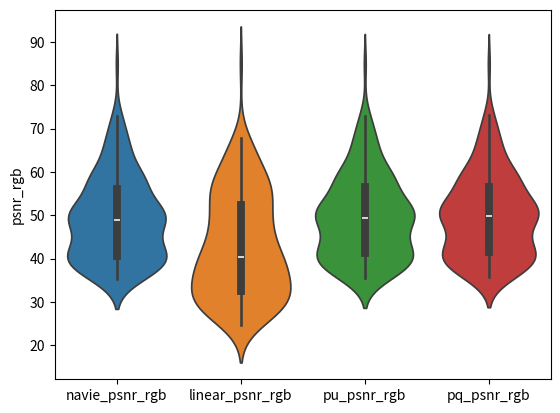
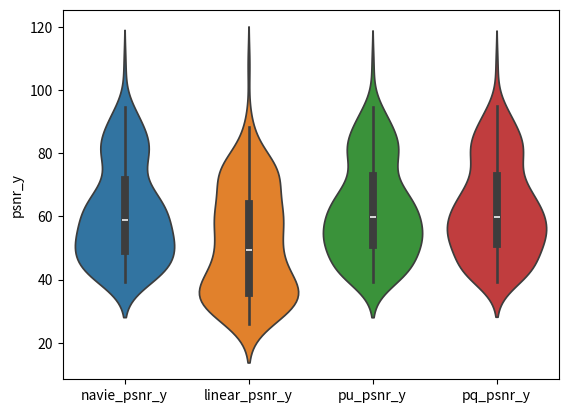
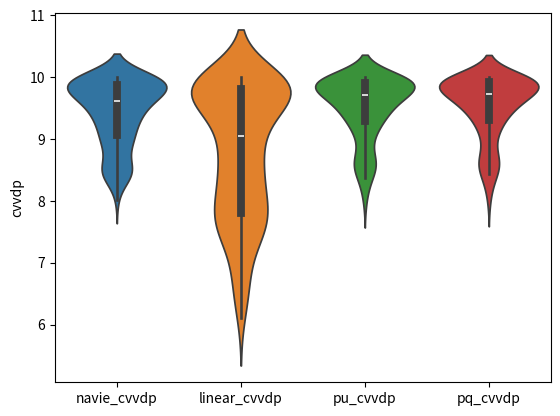

These figures' Python source, in order:
import scipy.stats as stats
import numpy as np
import seaborn as sns
import pandas as pd
import matplotlib.pyplot as plt



# ********************************************* EDSR *********************************************
if 1:
    navie_psnr_rgb= [56.4812, 59.5873, 59.158, 57.7834, 40.9892, 40.1573, 40.4911, 40.8057, 61.7688, 49.9642, 48.3032, 50.193, 42.1921, 41.2346, 40.0934, 39.768, 56.0711, 56.0697, 49.2497, 48.9735, 48.5658, 46.7552, 43.2868, 43.187, 39.8172, 39.2497, 37.5325, 36.1599, 35.5501, 35.8875, 36.5152, 35.6043, 64.5447, 65.0587, 72.3614, 72.4847, 46.6634, 42.7157, 42.0914, 41.8663, 60.5888, 60.0586, 63.7889, 67.4188, 63.3594, 63.3032, 66.9364, 69.1505, 37.8662, 37.3623, 36.0467, 35.904, 36.8906, 35.3538, 35.5439, 35.7904, 66.5561, 61.189, 58.0779, 57.9483, 51.726, 48.9555, 47.6058, 47.7582, 49.5154, 51.8042, 51.2791, 50.0208, 45.4517, 46.6952, 47.5935, 46.9908, 37.5284, 38.7683, 43.4245, 45.8023, 36.6784, 37.4648, 41.9023, 44.1068, 46.4078, 50.4307, 50.272, 48.836, 47.3515, 51.2164, 50.4896, 49.0094, 44.1055, 39.8021, 40.3791, 41.9371, 44.2122, 42.3281, 42.8185, 43.6924, 39.1285, 37.9448, 37.8368, 38.2303, 42.927, 40.4632, 40.7087, 41.8538, 50.5487, 55.6178, 50.3128, 50.3325, 49.2451, 56.9708, 50.9695, 50.5132, 48.6803, 54.1311, 66.3799, 72.8401, 46.2961, 47.2782, 51.5086, 53.16, 69.9396, 66.0206, 60.1222, 57.3843, 69.9396, 64.8198, 59.8487, 57.2366, 49.169, 47.9142, 50.7857, 51.3069, 48.9524, 47.597, 50.4075, 51.3382, 57.8336, 58.5139, 58.2289, 58.9584, 52.8988, 54.6058, 57.4094, 58.5419, 37.9567, 40.5947, 40.2032, 39.8603, 37.7409, 40.4916, 40.1174, 39.5463, 54.866, 51.0547, 52.4273, 54.866, 51.0547, 52.4273, 56.8913, 56.9016, 84.8812, 50.9542, 50.6455, 57.814, 41.764, 39.6639, 38.8449, 41.4828, 39.4092, 38.6577]
    linear_psnr_rgb= [41.1873, 51.1018, 47.5962, 46.0872, 29.2096, 30.6248, 30.0979, 29.9871, 55.4699, 48.371, 40.35, 35.2344, 32.2111, 32.8163, 30.4145, 28.9166, 53.7589, 54.4991, 47.5734, 47.385, 47.2611, 45.6164, 40.4425, 40.2583, 39.3317, 39.0201, 37.2786, 35.74, 34.6639, 35.3198, 36.1808, 35.1545, 64.2128, 64.7282, 66.7331, 66.2798, 46.5042, 42.5578, 41.8477, 41.5896, 58.5988, 57.7432, 60.3588, 62.8204, 61.5997, 60.9459, 62.8485, 64.1365, 27.9917, 31.8543, 27.4251, 25.7269, 31.2632, 32.7425, 29.9557, 27.7501, 66.0163, 60.7685, 57.7355, 57.6075, 42.432, 42.559, 38.727, 38.7764, 37.5603, 41.5461, 29.8416, 27.7594, 32.5435, 31.5865, 25.8735, 24.688, 28.0384, 31.0328, 39.0579, 42.5043, 27.1231, 29.8372, 37.7636, 41.0946, 26.2893, 35.61, 31.0012, 27.5429, 26.434, 43.7559, 35.5963, 30.2738, 27.0951, 33.6221, 34.91, 32.4573, 25.6696, 32.8783, 34.1172, 33.5259, 31.5715, 31.4958, 28.4739, 27.2356, 39.5207, 39.0249, 39.5414, 40.0314, 36.7608, 52.3573, 47.3515, 45.3206, 36.5386, 54.0883, 47.9849, 44.6137, 31.5246, 37.0703, 48.7409, 52.8525, 27.8014, 30.26, 36.807, 38.9726, 67.7132, 62.6133, 57.7656, 55.5166, 67.7067, 62.7346, 58.5793, 55.9828, 46.3862, 45.4166, 49.0278, 49.4244, 44.7556, 43.4599, 47.3009, 49.4829, 56.9887, 57.3841, 56.8771, 57.2018, 51.7413, 53.4133, 56.0508, 56.7879, 26.9867, 31.4024, 30.574, 29.641, 27.7044, 34.815, 34.1118, 33.0298, 54.866, 51.0547, 52.4273, 54.866, 51.0547, 52.4273, 56.7254, 56.7354, 84.8812, 50.7937, 50.4431, 57.0637, 41.7515, 38.6428, 37.9891, 41.4712, 38.4403, 37.8349]
    log_psnr_rg= []
    pu_psnr_rgb= [57.1334, 59.8257, 60.0844, 58.8491, 41.3624, 40.3348, 40.6296, 40.9499, 62.6099, 50.1002, 48.8538, 51.3348, 43.3189, 41.8503, 40.6102, 40.2821, 56.5767, 56.0529, 49.5766, 49.2978, 48.7632, 46.9766, 43.6087, 43.5228, 40.3661, 39.6065, 37.7828, 36.4568, 36.1933, 36.4224, 36.8384, 35.9282, 64.5447, 65.0587, 72.409, 72.5337, 46.7895, 42.8898, 42.282, 42.0429, 60.5888, 60.0586, 63.7889, 67.4188, 63.3594, 63.3032, 66.9364, 69.1505, 37.7498, 37.4946, 36.0784, 35.887, 36.921, 35.5522, 35.6984, 35.8699, 66.5561, 61.189, 58.0779, 57.9483, 53.1094, 50.6241, 49.2733, 49.4195, 50.4629, 52.9109, 51.7264, 50.1601, 46.0767, 47.3289, 47.5429, 46.7986, 37.4503, 39.0024, 43.8406, 46.2006, 36.6248, 37.6758, 42.1789, 44.3409, 46.3498, 50.4233, 50.2733, 48.7377, 47.2934, 51.2081, 50.3791, 48.8695, 45.2556, 40.6805, 41.3175, 43.0286, 45.7218, 43.6044, 44.3247, 45.2742, 39.2002, 38.5032, 38.4035, 38.7022, 43.3415, 41.3794, 41.706, 42.8485, 51.2574, 55.7203, 50.7401, 50.8667, 50.3736, 57.1986, 51.4187, 51.0595, 50.3909, 55.3458, 67.7064, 72.9981, 48.3502, 49.1467, 53.1927, 54.5493, 69.9433, 66.2194, 60.3058, 57.5508, 69.9433, 64.9698, 60.0272, 57.4008, 49.7541, 48.3087, 50.9574, 51.5786, 49.5869, 48.0845, 50.6952, 51.6384, 57.8554, 58.5156, 58.2589, 58.9938, 52.9271, 54.6302, 57.4517, 58.5859, 37.812, 40.4515, 40.1059, 39.7632, 37.6702, 40.6974, 40.2816, 39.6583, 54.8834, 51.0655, 52.4372, 54.8834, 51.0655, 52.4372, 58.1372, 58.151, 84.8812, 52.1419, 51.8905, 58.8769, 41.8536, 40.2975, 39.3433, 41.5703, 40.0068, 39.1356]
    pq_psnr_rgb= [57.2052, 59.861, 60.1824, 58.9488, 41.466, 40.5522, 40.8966, 41.2143, 62.8046, 50.1089, 49.1653, 52.128, 43.9499, 42.408, 41.4103, 41.219, 56.4774, 55.9981, 49.7636, 49.485, 48.8351, 47.1108, 44.2784, 44.2053, 40.4139, 39.6199, 37.8107, 36.5108, 36.2868, 36.4788, 36.8692, 35.978, 64.5447, 65.0587, 72.6317, 72.763, 46.7858, 42.8917, 42.2892, 42.0514, 60.5888, 60.0586, 63.7889, 67.4188, 63.3594, 63.3032, 66.9364, 69.1505, 37.8605, 37.5757, 36.1728, 35.9934, 37.1831, 35.6643, 35.835, 36.0415, 66.5243, 61.1798, 58.0869, 57.9571, 53.3926, 51.0533, 49.6739, 49.8222, 52.1879, 53.4509, 52.2921, 50.8521, 47.8261, 47.8342, 48.4082, 47.7233, 38.2475, 39.3447, 43.999, 46.393, 37.343, 38.022, 42.2532, 44.3866, 47.2619, 50.5077, 50.4643, 49.1071, 47.9998, 51.2694, 50.7616, 49.2426, 45.641, 40.9678, 41.6471, 43.3924, 46.246, 44.0578, 44.9088, 45.8691, 39.2956, 38.6442, 38.546, 38.856, 43.5717, 41.6094, 41.9173, 43.1026, 52.188, 55.73, 50.7938, 50.9605, 51.2515, 57.2949, 51.5064, 51.2144, 51.7791, 56.6297, 67.9687, 73.0777, 49.2456, 50.2256, 54.3482, 55.6853, 69.9434, 66.1382, 60.2534, 57.518, 69.9434, 64.9087, 59.9673, 57.3633, 49.9284, 48.4026, 51.0303, 51.7674, 49.7991, 48.2494, 50.8466, 51.7737, 57.8554, 58.5156, 58.2627, 58.9983, 52.9214, 54.6261, 57.4555, 58.5924, 37.9914, 40.5308, 40.2013, 39.8705, 38.2031, 41.0814, 40.4903, 39.8531, 54.8574, 51.0493, 52.4212, 54.8574, 51.0493, 52.4212, 58.4417, 58.4566, 84.8812, 52.5083, 52.3176, 59.8912, 41.858, 40.4035, 39.4194, 41.5747, 40.1051, 39.2073]
    navie_psnr_y= [60.1739, 71.4906, 62.6296, 60.9406, 42.4409, 42.3983, 42.7605, 43.1105, 70.8068, 69.7554, 55.5579, 52.8715, 44.723, 45.5488, 43.0171, 41.7088, 78.9991, 77.7249, 66.7268, 66.6203, 70.4749, 66.9608, 55.7622, 55.5103, 62.763, 62.1965, 60.4802, 59.1076, 58.4934, 58.8336, 59.4629, 58.552, 87.4192, 87.9541, 94.4561, 94.5571, 69.6072, 65.6593, 64.9935, 64.7684, 83.4257, 82.8972, 86.6515, 90.3104, 86.2554, 86.2192, 89.8518, 92.0435, 40.4498, 45.5436, 40.7429, 39.3077, 45.1471, 45.6995, 42.7896, 41.1752, 89.5039, 84.1368, 81.0256, 80.8961, 52.0248, 49.2953, 48.1379, 48.3287, 54.0165, 56.5278, 53.189, 51.6501, 50.4461, 51.8401, 48.9222, 48.1864, 51.3242, 55.3078, 60.9939, 61.5658, 50.038, 53.3505, 64.5116, 66.6898, 49.2591, 58.8002, 53.9488, 51.123, 50.5365, 72.4888, 56.346, 52.8152, 47.6117, 49.0317, 49.8996, 50.5624, 46.3101, 48.6117, 49.0183, 49.3013, 42.2142, 42.4622, 42.0328, 41.6722, 51.9757, 52.3945, 54.272, 53.715, 52.45, 71.2336, 61.4104, 59.3349, 50.7657, 67.7367, 61.9586, 58.8308, 52.1777, 57.7908, 69.3095, 88.5006, 48.3235, 48.6061, 53.0616, 55.1952, 92.8349, 88.7218, 82.1681, 79.765, 92.8349, 87.5793, 82.5544, 79.983, 65.0345, 64.6241, 66.0953, 66.1071, 61.4148, 59.1996, 61.5639, 66.1927, 80.6058, 81.2801, 80.9469, 81.6581, 75.5827, 77.2661, 80.0378, 81.1854, 40.26, 42.7869, 41.9579, 41.5645, 40.9483, 46.3257, 46.0099, 44.9662, 63.9673, 59.8898, 61.266, 63.9673, 59.8898, 61.266, 79.839, 79.8493, 107.8289, 73.902, 73.5932, 80.7618, 43.2455, 41.4137, 40.7367, 43.0159, 41.1649, 40.5469]
    linear_psnr_y= [49.6866, 63.5019, 48.6736, 47.7829, 32.745, 35.2457, 33.862, 33.6252, 60.5143, 63.8566, 43.2645, 37.0413, 35.8691, 37.6393, 33.5884, 31.4967, 71.0875, 62.405, 59.0329, 59.775, 60.2951, 57.5245, 48.4218, 47.9912, 61.2339, 61.498, 60.2262, 58.6876, 56.0181, 57.437, 59.0419, 58.0514, 87.0215, 87.608, 72.6392, 71.403, 69.4465, 65.5004, 63.78, 63.3997, 71.567, 70.2363, 71.4453, 73.2315, 75.4441, 72.0251, 71.3095, 71.4446, 29.4393, 35.3304, 28.984, 26.7833, 35.4296, 41.2712, 33.4855, 29.792, 88.4106, 78.8844, 76.2777, 75.9511, 42.5287, 42.7635, 39.0457, 39.1002, 41.1118, 45.5785, 35.4169, 33.8768, 34.8177, 34.2098, 28.6093, 27.7161, 31.5262, 37.0529, 50.9554, 52.3029, 30.7197, 35.8261, 50.3102, 51.771, 28.7757, 43.5529, 33.6317, 29.3686, 28.3414, 62.6217, 40.5121, 32.7844, 27.4336, 40.8199, 44.1739, 35.2873, 26.0446, 35.54, 36.052, 35.3244, 32.4905, 32.9851, 29.237, 27.8041, 45.3057, 47.4007, 49.4449, 48.6447, 37.4092, 57.8866, 53.0154, 49.0603, 37.191, 59.8551, 53.6567, 48.7984, 34.2835, 39.9243, 49.7692, 53.6703, 29.1618, 31.3275, 37.8863, 40.2495, 74.7923, 67.6346, 67.4838, 67.3379, 74.792, 74.7167, 80.1977, 78.0535, 54.2591, 53.8771, 57.3613, 57.1307, 49.753, 48.1183, 51.9826, 57.5404, 75.8833, 76.0359, 77.032, 69.5099, 72.0998, 73.9237, 76.6508, 71.2295, 28.6392, 34.0013, 32.233, 30.8953, 30.5029, 39.9625, 38.7242, 37.7956, 63.9673, 59.8898, 61.266, 63.9673, 59.8898, 61.266, 79.6731, 79.6831, 107.8289, 73.7414, 73.3908, 80.0114, 43.2216, 40.5898, 40.0346, 42.9933, 40.3833, 39.8729]
    log_psnr_y= []
    pu_psnr_y= [61.3546, 72.8699, 64.422, 62.8462, 43.0131, 42.8992, 43.2017, 43.5404, 74.2071, 71.2542, 58.9227, 55.1195, 47.0907, 47.4809, 44.7543, 43.2625, 79.5026, 78.0183, 67.7841, 67.6599, 70.8482, 67.5227, 57.8693, 57.6638, 63.3116, 62.5531, 60.7305, 59.4044, 59.136, 59.3683, 59.7861, 58.8758, 87.4192, 87.9541, 94.5352, 94.6381, 69.7331, 65.8335, 65.1939, 64.9546, 83.4257, 82.8972, 86.6515, 90.3104, 86.2554, 86.2192, 89.8518, 92.0435, 40.2018, 45.2585, 40.5307, 39.1001, 45.6458, 46.431, 43.0659, 41.2429, 89.5039, 84.1368, 81.0256, 80.8961, 53.6245, 51.3301, 50.2719, 50.4745, 57.3485, 58.9506, 53.5951, 51.7787, 53.5908, 53.2062, 49.268, 48.3913, 52.6141, 55.8922, 63.3082, 64.2227, 51.2676, 54.0091, 64.814, 66.9871, 50.2713, 58.3222, 53.9238, 51.0988, 51.239, 72.4524, 56.4613, 52.6987, 49.4366, 50.0438, 50.9977, 52.1814, 48.4911, 51.009, 52.4235, 52.771, 42.0448, 42.6129, 42.1559, 41.7505, 52.708, 53.5927, 55.9514, 55.065, 55.5975, 71.9187, 63.1007, 61.3508, 53.8517, 69.2958, 63.3449, 60.5986, 54.7539, 59.8552, 71.534, 88.726, 50.9056, 50.967, 55.2167, 57.0298, 92.8418, 88.9567, 82.3177, 79.9145, 92.8418, 87.7587, 82.7402, 80.1524, 67.1937, 66.5232, 68.4687, 68.427, 64.0824, 61.9399, 64.4128, 68.7085, 80.6308, 81.2822, 80.9812, 81.6985, 75.6158, 77.296, 80.087, 81.2357, 40.1762, 42.5948, 41.8546, 41.4696, 41.7988, 47.9266, 46.7905, 45.6075, 64.1076, 59.9715, 61.3408, 64.1076, 59.9715, 61.3408, 81.0849, 81.0987, 107.8289, 75.0897, 74.8382, 81.8247, 43.3723, 41.9831, 41.171, 43.1376, 41.7047, 40.9656]
    pq_psnr_y= [61.5032, 73.0063, 64.6211, 63.0232, 43.0641, 43.0033, 43.3644, 43.7144, 75.1378, 71.3376, 59.8455, 55.702, 47.4751, 47.8977, 45.3148, 43.8345, 79.404, 78.21, 68.2057, 68.0743, 70.9447, 67.7778, 58.8255, 58.6381, 63.3595, 62.5666, 60.7584, 59.4585, 59.2295, 59.4247, 59.8169, 58.9256, 87.4192, 87.9541, 94.8619, 94.973, 69.7293, 65.8353, 65.2013, 64.9632, 83.4257, 82.8972, 86.6515, 90.3104, 86.2554, 86.2192, 89.8518, 92.0435, 40.3163, 45.4279, 40.6386, 39.2045, 45.9823, 46.5121, 43.1881, 41.3777, 89.472, 84.1275, 81.0347, 80.9049, 53.9168, 51.7983, 50.7438, 50.9535, 59.6178, 59.8711, 54.0005, 52.2297, 56.3792, 53.8602, 49.7079, 48.8511, 53.8295, 56.4809, 64.5252, 65.7438, 52.3217, 54.638, 64.9139, 67.0696, 50.7097, 58.5715, 54.0853, 51.3686, 51.5132, 72.524, 56.9565, 53.0429, 50.0066, 50.3615, 51.3539, 52.5831, 49.1647, 51.6181, 53.4371, 53.7412, 42.133, 42.7104, 42.2463, 41.8488, 52.9156, 53.9085, 56.2216, 55.3068, 56.1747, 72.0467, 63.2556, 61.6497, 54.4339, 70.2246, 63.7884, 61.0985, 55.9855, 60.5387, 72.0171, 88.7297, 51.6426, 51.8285, 56.3174, 58.1516, 92.8421, 88.8635, 82.2926, 79.8965, 92.8421, 87.6878, 82.6803, 80.1155, 69.286, 68.3212, 70.4513, 70.6849, 65.6564, 63.5667, 66.3635, 70.8006, 80.6308, 81.2825, 80.9846, 81.7025, 75.6107, 77.2925, 80.0914, 81.2426, 40.2909, 42.6601, 41.9378, 41.5604, 42.0078, 48.2084, 46.9408, 45.7456, 63.8989, 59.8495, 61.22, 63.8989, 59.8495, 61.22, 81.3895, 81.4043, 107.8289, 75.456, 75.2654, 82.8389, 43.382, 42.0758, 41.2392, 43.1463, 41.7908, 41.0297]
    navie_cvvdp= [9.6144, 9.8353, 9.6772, 9.6305, 8.3913, 8.4225, 8.4809, 8.5222, 9.8652, 9.8632, 9.5184, 9.4138, 8.7122, 8.7641, 8.5485, 8.4279, 9.9541, 9.9234, 9.7561, 9.756, 9.8904, 9.7996, 9.4421, 9.4332, 9.7718, 9.782, 9.7627, 9.7286, 9.6889, 9.7072, 9.7322, 9.7103, 9.9904, 9.9911, 9.997, 9.9973, 9.8891, 9.8402, 9.8332, 9.8346, 9.9821, 9.9799, 9.9871, 9.9928, 9.9868, 9.9863, 9.9911, 9.9936, 8.2309, 8.8626, 8.2641, 8.0199, 8.8948, 8.8618, 8.5698, 8.3468, 9.9844, 9.9726, 9.9601, 9.9609, 9.2684, 9.0774, 9.0019, 9.0224, 9.4177, 9.5251, 9.4244, 9.3667, 9.2123, 9.2877, 9.1158, 9.07, 9.3125, 9.5163, 9.6304, 9.632, 9.2343, 9.4127, 9.8269, 9.8571, 9.2562, 9.7708, 9.6, 9.4516, 9.3395, 9.9387, 9.6199, 9.49, 9.0037, 8.9867, 9.0376, 9.1091, 8.9052, 9.0245, 9.0517, 9.0808, 8.4903, 8.5251, 8.4213, 8.3586, 9.3522, 9.2755, 9.3327, 9.3219, 9.3705, 9.8169, 9.6223, 9.5848, 9.2257, 9.7265, 9.6112, 9.5566, 9.3359, 9.578, 9.8294, 9.984, 9.0712, 9.0854, 9.369, 9.4562, 9.9933, 9.987, 9.9699, 9.9531, 9.9933, 9.9862, 9.9731, 9.9544, 9.7429, 9.7365, 9.772, 9.7685, 9.6579, 9.5855, 9.6552, 9.7703, 9.9688, 9.9765, 9.9756, 9.9778, 9.9515, 9.9602, 9.9708, 9.9748, 8.2585, 8.6144, 8.5139, 8.4505, 8.4831, 8.8838, 8.8688, 8.8103, 9.7857, 9.6974, 9.7269, 9.7857, 9.6974, 9.7269, 9.9174, 9.9173, 9.9987, 9.8738, 9.8706, 9.9274, 8.7587, 8.541, 8.4671, 8.7334, 8.5095, 8.4421]
    linear_cvvdp= [8.8755, 9.6424, 8.8985, 8.7815, 6.4886, 7.0484, 6.9423, 6.8802, 9.5472, 9.6373, 8.4067, 7.8636, 6.9039, 7.2849, 6.509, 6.1096, 9.8785, 9.7174, 9.5783, 9.5937, 9.6604, 9.5774, 8.9752, 8.9327, 9.7509, 9.7836, 9.7949, 9.7705, 9.6125, 9.6801, 9.7582, 9.7473, 9.9898, 9.9905, 9.8841, 9.8692, 9.8961, 9.8508, 9.8122, 9.8046, 9.8823, 9.8729, 9.8937, 9.9135, 9.9137, 9.8943, 9.8918, 9.8924, 7.7258, 8.4883, 7.699, 7.3448, 7.6449, 8.367, 7.6816, 7.2354, 9.9845, 9.9522, 9.9413, 9.9399, 8.3311, 8.2824, 7.7576, 7.7716, 8.2812, 8.5906, 7.6915, 7.5768, 7.5367, 7.7223, 6.6591, 6.5632, 7.5488, 8.5707, 9.2523, 9.3015, 7.2298, 8.2211, 9.2988, 9.3753, 7.5619, 9.4549, 8.2079, 7.7543, 7.7464, 9.8182, 8.7682, 8.5619, 7.3774, 8.3163, 8.6507, 8.1337, 6.7206, 7.4266, 7.6121, 7.4709, 8.1161, 7.9983, 7.8706, 7.8042, 8.6607, 8.8788, 9.0506, 9.0338, 7.7872, 9.5884, 9.1329, 8.8392, 7.7151, 9.611, 9.2204, 8.8676, 7.3229, 8.0874, 9.1932, 9.4402, 6.294, 6.5609, 7.6652, 8.1165, 9.9051, 9.8234, 9.8203, 9.8194, 9.9059, 9.9069, 9.9642, 9.9516, 9.4252, 9.4109, 9.5046, 9.4963, 9.0942, 8.9675, 9.2379, 9.5082, 9.9288, 9.9298, 9.9466, 9.8622, 9.9138, 9.9261, 9.9461, 9.8843, 7.3258, 8.1843, 7.7983, 7.6814, 6.2385, 7.9683, 7.9351, 7.7235, 9.7857, 9.6974, 9.7269, 9.7857, 9.6974, 9.7269, 9.9154, 9.9151, 9.9987, 9.8682, 9.8616, 9.9018, 8.7541, 8.4265, 8.3677, 8.7291, 8.3986, 8.3445]
    log_cvvdp= []
    pu_cvvdp= [9.6839, 9.8745, 9.7474, 9.7152, 8.5722, 8.5634, 8.6097, 8.6473, 9.9311, 9.9085, 9.7034, 9.5816, 9.0788, 9.0621, 8.8632, 8.7464, 9.9597, 9.9371, 9.81, 9.8098, 9.9102, 9.8295, 9.5956, 9.5868, 9.8103, 9.8016, 9.7719, 9.7429, 9.7389, 9.7431, 9.7512, 9.7303, 9.9904, 9.9911, 9.9971, 9.9975, 9.8997, 9.8591, 9.8534, 9.8532, 9.9821, 9.9799, 9.9871, 9.9928, 9.9868, 9.9863, 9.9911, 9.9936, 8.1373, 8.7895, 8.1843, 7.9329, 8.9586, 9.0659, 8.6659, 8.3764, 9.9858, 9.9733, 9.9601, 9.9608, 9.4258, 9.3119, 9.2655, 9.2811, 9.6174, 9.6536, 9.4632, 9.3867, 9.4635, 9.401, 9.1514, 9.099, 9.44, 9.5737, 9.7819, 9.7894, 9.3792, 9.4943, 9.8493, 9.8762, 9.4047, 9.6947, 9.5883, 9.4346, 9.4481, 9.9358, 9.6313, 9.4738, 9.2077, 9.1472, 9.1908, 9.2994, 9.1539, 9.2617, 9.3425, 9.3822, 8.4159, 8.5239, 8.4152, 8.3403, 9.4237, 9.4667, 9.5486, 9.5017, 9.594, 9.8516, 9.7209, 9.7094, 9.4959, 9.8072, 9.71, 9.6778, 9.538, 9.697, 9.8715, 9.9844, 9.338, 9.3216, 9.5166, 9.5656, 9.9933, 9.9884, 9.9712, 9.9577, 9.9933, 9.9876, 9.9762, 9.9596, 9.8242, 9.8143, 9.8478, 9.8421, 9.7657, 9.722, 9.7778, 9.851, 9.969, 9.9765, 9.9764, 9.9787, 9.9522, 9.9605, 9.9715, 9.9756, 8.2154, 8.5511, 8.4691, 8.408, 8.7167, 9.1785, 9.0435, 8.9613, 9.7898, 9.7005, 9.7294, 9.7898, 9.7005, 9.7294, 9.9411, 9.9411, 9.9987, 9.9083, 9.9067, 9.9404, 8.7835, 8.6453, 8.557, 8.758, 8.6135, 8.5329]
    pq_cvvdp= [9.6886, 9.8769, 9.7532, 9.7211, 8.5683, 8.5672, 8.627, 8.6667, 9.9367, 9.9095, 9.7317, 9.6092, 9.1003, 9.0883, 8.9154, 8.8062, 9.9605, 9.9397, 9.8182, 9.8181, 9.912, 9.8364, 9.6269, 9.6203, 9.8094, 9.7988, 9.7696, 9.7419, 9.74, 9.7418, 9.7491, 9.7293, 9.9904, 9.9911, 9.9972, 9.9976, 9.9012, 9.859, 9.8527, 9.8528, 9.9821, 9.9799, 9.9871, 9.9928, 9.9868, 9.9863, 9.9911, 9.9936, 8.1579, 8.8201, 8.2014, 7.9483, 8.9932, 9.0921, 8.6889, 8.3979, 9.9856, 9.9732, 9.9599, 9.9607, 9.4381, 9.3337, 9.2927, 9.3084, 9.6824, 9.6828, 9.4966, 9.4314, 9.5569, 9.4385, 9.1954, 9.1472, 9.5187, 9.6217, 9.8157, 9.8253, 9.4584, 9.5471, 9.8553, 9.8819, 9.4437, 9.7231, 9.603, 9.4599, 9.4668, 9.9378, 9.6782, 9.5089, 9.2402, 9.1891, 9.2337, 9.3417, 9.195, 9.3089, 9.4045, 9.4429, 8.428, 8.5379, 8.4277, 8.3544, 9.4426, 9.4877, 9.5707, 9.5229, 9.6242, 9.8506, 9.7282, 9.7207, 9.524, 9.8241, 9.7272, 9.6989, 9.6126, 9.7202, 9.8756, 9.9843, 9.3801, 9.3755, 9.5756, 9.6206, 9.9933, 9.9881, 9.9697, 9.9577, 9.9933, 9.9872, 9.9741, 9.9595, 9.8582, 9.8469, 9.8743, 9.8774, 9.7953, 9.7602, 9.8144, 9.8772, 9.969, 9.9765, 9.9764, 9.9787, 9.9521, 9.9605, 9.9715, 9.9756, 8.2311, 8.5566, 8.4754, 8.4157, 8.74, 9.1944, 9.057, 8.9747, 9.7835, 9.6953, 9.7247, 9.7835, 9.6953, 9.7247, 9.946, 9.946, 9.9987, 9.9155, 9.9152, 9.9522, 8.7896, 8.664, 8.5744, 8.7636, 8.632, 8.5504]

    # print(len(navie_psnr_rgb), len(linear_psnr_rgb), len(pu_psnr_rgb), len(pq_psnr_rgb  ))

    # Perform t-test
    t_statistic, p_value = stats.ttest_ind(navie_psnr_y, pq_psnr_y)
    print('t statistic:', t_statistic)
    print('p value:', p_value)

    navie_psnr_rgb = np.array(navie_psnr_rgb)
    linear_psnr_rgb = np.array(linear_psnr_rgb)
    pu_psnr_rgb = np.array(pu_psnr_rgb)
    pq_psnr_rgb = np.array(pq_psnr_rgb)
    print(np.mean(navie_psnr_rgb), np.mean(linear_psnr_rgb), np.mean(pu_psnr_rgb), np.mean(pq_psnr_rgb))
    psnr_rgb_df = pd.DataFrame({'navie_psnr_rgb': navie_psnr_rgb, 'linear_psnr_rgb': linear_psnr_rgb, 'pu_psnr_rgb': pu_psnr_rgb, 'pq_psnr_rgb': pq_psnr_rgb})


    navie_psnr_y = np.array(navie_psnr_y)
    linear_psnr_y = np.array(linear_psnr_y)
    pu_psnr_y = np.array(pu_psnr_y)
    pq_psnr_y = np.array(pq_psnr_y)
    print(np.mean(navie_psnr_y), np.mean(linear_psnr_y), np.mean(pu_psnr_y), np.mean(pq_psnr_y))
    psnr_y_df = pd.DataFrame({ 'navie_psnr_y': navie_psnr_y , 'linear_psnr_y': linear_psnr_y, 'pu_psnr_y': pu_psnr_y, 'pq_psnr_y': pq_psnr_y})

    navie_cvvdp = np.array(navie_cvvdp)
    linear_cvvdp = np.array(linear_cvvdp)
    pu_cvvdp = np.array(pu_cvvdp)
    pq_cvvdp = np.array(pq_cvvdp)
    print(np.mean(navie_cvvdp), np.mean(linear_cvvdp), np.mean(pu_cvvdp), np.mean(pq_cvvdp))
    cvvdp_df = pd.DataFrame({'navie_cvvdp': navie_cvvdp, 'linear_cvvdp': linear_cvvdp, 'pu_cvvdp': pu_cvvdp, 'pq_cvvdp': pq_cvvdp})


    sns.violinplot(data=psnr_rgb_df)
    plt.ylabel('psnr_rgb')
    plt.savefig('psnr_rgb.png')
    plt.clf()

    sns.violinplot(data=psnr_y_df)
    plt.ylabel('psnr_y')
    plt.savefig('psnr_y.png')
    plt.clf()

    sns.violinplot(data=cvvdp_df)
    plt.ylabel('cvvdp')
    plt.savefig('cvvdp.png')
    plt.clf()

# ********************************************* WDSR *********************************************
if 0:
    navie_psnr_rgb= [56.4812, 59.5873, 59.158, 57.7834, 40.9892, 40.1573, 40.4911, 40.8057, 61.7688, 49.9642, 48.3032, 50.193, 42.1921, 41.2346, 40.0934, 39.768, 56.0711, 56.0697, 49.2497, 48.9735, 48.5658, 46.7552, 43.2868, 43.187, 39.8172, 39.2497, 37.5325, 36.1599, 35.5501, 35.8875, 36.5152, 35.6043, 64.5447, 65.0587, 72.3614, 72.4847, 46.6634, 42.7157, 42.0914, 41.8663, 60.5888, 60.0586, 63.7889, 67.4188, 63.3594, 63.3032, 66.9364, 69.1505, 37.8662, 37.3623, 36.0467, 35.904, 36.8906, 35.3538, 35.5439, 35.7904, 66.5561, 61.189, 58.0779, 57.9483, 51.726, 48.9555, 47.6058, 47.7582, 49.5154, 51.8042, 51.2791, 50.0208, 45.4517, 46.6952, 47.5935, 46.9908, 37.5284, 38.7683, 43.4245, 45.8023, 36.6784, 37.4648, 41.9023, 44.1068, 46.4078, 50.4307, 50.272, 48.836, 47.3515, 51.2164, 50.4896, 49.0094, 44.1055, 39.8021, 40.3791, 41.9371, 44.2122, 42.3281, 42.8185, 43.6924, 39.1285, 37.9448, 37.8368, 38.2303, 42.927, 40.4632, 40.7087, 41.8538, 50.5487, 55.6178, 50.3128, 50.3325, 49.2451, 56.9708, 50.9695, 50.5132, 48.6803, 54.1311, 66.3799, 72.8401, 46.2961, 47.2782, 51.5086, 53.16, 69.9396, 66.0206, 60.1222, 57.3843, 69.9396, 64.8198, 59.8487, 57.2366, 49.169, 47.9142, 50.7857, 51.3069, 48.9524, 47.597, 50.4075, 51.3382, 57.8336, 58.5139, 58.2289, 58.9584, 52.8988, 54.6058, 57.4094, 58.5419, 37.9567, 40.5947, 40.2032, 39.8603, 37.7409, 40.4916, 40.1174, 39.5463, 54.866, 51.0547, 52.4273, 54.866, 51.0547, 52.4273, 56.8913, 56.9016, 84.8812, 50.9542, 50.6455, 57.814, 41.764, 39.6639, 38.8449, 41.4828, 39.4092, 38.6577]
    linear_psnr_rgb= [35.2038, 38.7051, 39.4603, 38.2541, 27.8347, 28.867, 28.7122, 28.5308, 49.3622, 45.0158, 38.1004, 34.4151, 31.0104, 31.4047, 29.5054, 28.2932, 52.8878, 50.9042, 43.2518, 42.6996, 44.6999, 43.1337, 38.2446, 37.8718, 39.2433, 38.9917, 37.1622, 35.5735, 34.4874, 35.2469, 36.0666, 34.992, 59.6334, 64.33, 53.1529, 53.1501, 46.2959, 42.5228, 41.0862, 40.8312, 56.3124, 55.384, 58.2905, 60.2603, 61.2102, 61.0741, 62.4465, 63.1692, 27.9076, 31.3601, 27.4437, 25.9217, 30.5927, 31.9638, 29.5275, 27.643, 50.4422, 59.5784, 57.839, 57.6955, 38.0061, 39.1553, 36.8098, 36.8979, 35.8547, 37.6915, 29.1466, 27.1331, 31.5857, 30.6657, 25.7658, 24.6031, 27.6454, 30.4658, 37.2042, 39.0689, 26.8077, 29.2997, 36.42, 39.1271, 26.169, 33.6714, 30.4348, 27.4987, 26.4313, 38.9765, 33.9747, 29.8703, 27.2989, 32.6817, 34.5817, 32.0785, 25.9211, 31.3957, 32.9917, 32.1577, 30.34, 30.7355, 28.6058, 27.4864, 37.3351, 38.013, 38.2405, 38.0319, 35.4391, 43.9557, 41.2157, 39.4658, 34.9976, 44.3184, 41.9485, 39.5311, 29.9255, 35.5912, 44.7586, 47.0481, 27.2955, 29.8494, 34.1621, 34.801, 53.2712, 50.2174, 46.9992, 46.4587, 53.1756, 50.1306, 47.7269, 47.1724, 45.3761, 43.3174, 44.6632, 45.6245, 43.5215, 41.5532, 43.6018, 45.4986, 53.6958, 50.7188, 47.0133, 46.6162, 46.5708, 46.844, 45.8283, 45.5321, 26.7854, 30.1462, 29.516, 28.9175, 27.4546, 32.928, 31.9165, 31.0715, 54.866, 51.0547, 52.4273, 54.866, 51.0547, 52.4273, 56.6011, 56.6107, 84.8812, 50.7659, 50.4096, 57.0637, 41.7523, 38.615, 37.9646, 41.4718, 38.4137, 37.8112]
    log_psnr_rg= []
    pu_psnr_rgb= [57.6863, 59.9509, 60.3911, 59.2021, 42.0643, 40.9519, 41.4592, 41.8565, 62.9737, 50.4361, 49.422, 52.0736, 44.5249, 42.815, 41.9832, 41.8681, 56.4448, 56.2164, 50.0452, 49.7673, 48.9492, 47.2927, 44.455, 44.3893, 40.8474, 39.9167, 38.0678, 36.7995, 36.7536, 36.8348, 37.1245, 36.2636, 64.5447, 65.0587, 72.7077, 72.8414, 46.8671, 43.0104, 42.4389, 42.1867, 60.5905, 60.0673, 63.8058, 67.4579, 63.3594, 63.3183, 66.9715, 69.2089, 38.1488, 37.8419, 36.4633, 36.3007, 37.3543, 35.9014, 36.0832, 36.2946, 66.6205, 61.2076, 58.128, 57.997, 53.5456, 51.1232, 49.8213, 49.9761, 52.7617, 54.1746, 52.4614, 50.911, 48.4126, 48.4721, 48.3884, 47.6567, 38.4182, 39.7528, 44.4179, 46.7588, 37.4837, 38.36, 42.6042, 44.7136, 47.1747, 50.6477, 50.4992, 49.1022, 47.9761, 51.4693, 50.8248, 49.2725, 45.5565, 40.9647, 41.6617, 43.3902, 46.1264, 43.9648, 44.773, 45.717, 39.6529, 39.0444, 38.9147, 39.19, 43.8523, 42.0268, 42.3174, 43.4183, 52.3261, 55.877, 51.0814, 51.2503, 51.5419, 57.5054, 51.8429, 51.5597, 52.8752, 57.496, 68.6227, 73.2019, 50.4638, 51.2922, 55.2769, 56.608, 69.9423, 66.423, 60.4579, 57.7528, 69.9423, 65.1215, 60.1594, 57.5901, 50.4662, 48.9613, 51.4262, 52.0772, 50.3239, 48.7967, 51.246, 52.0692, 57.9341, 58.5312, 58.2508, 58.9842, 53.0222, 54.6995, 57.4792, 58.594, 38.1675, 40.7642, 40.4255, 40.0907, 38.0355, 40.9745, 40.4931, 39.8774, 54.8856, 51.0664, 52.4384, 54.8856, 51.0664, 52.4384, 58.216, 58.2301, 84.8812, 52.4434, 52.2614, 60.0169, 41.8613, 40.4107, 39.4284, 41.5768, 40.112, 39.2163]
    pq_psnr_rgb= [57.839, 59.9972, 60.479, 59.2755, 42.2883, 41.1672, 41.6548, 42.0553, 63.0898, 50.6557, 49.7131, 52.4719, 44.9535, 43.1789, 42.4319, 42.4058, 56.1621, 56.2866, 50.2083, 49.9276, 48.9447, 47.397, 44.847, 44.7972, 41.0089, 40.0194, 38.1697, 36.9143, 36.8968, 36.9486, 37.2228, 36.3758, 64.5447, 65.0587, 72.761, 72.8964, 46.9157, 43.0692, 42.5052, 42.2502, 60.5888, 60.0658, 63.8058, 67.4579, 63.3594, 63.3183, 66.9715, 69.2089, 38.2437, 37.8741, 36.5179, 36.3718, 37.5074, 35.9999, 36.1705, 36.3927, 66.5882, 61.1983, 58.1326, 58.0015, 53.9313, 51.6425, 50.2921, 50.4415, 53.7386, 54.8271, 52.8638, 51.34, 49.3885, 48.9883, 48.8216, 48.1078, 38.8517, 39.954, 44.5884, 46.9504, 37.8066, 38.5155, 42.7303, 44.8555, 47.4943, 50.7103, 50.5953, 49.2858, 48.2288, 51.5159, 50.9197, 49.4131, 45.8639, 41.0576, 41.7315, 43.4665, 46.6189, 44.2601, 45.0411, 45.9814, 39.6731, 39.0457, 38.9641, 39.2626, 43.8933, 42.004, 42.3283, 43.4668, 52.6432, 55.9409, 51.2186, 51.4165, 51.9302, 57.5848, 51.9832, 51.7284, 53.9781, 58.592, 69.1314, 73.2024, 51.6262, 52.5578, 56.3213, 57.5724, 69.9424, 66.5589, 60.6244, 57.8613, 69.9424, 65.2218, 60.3117, 57.693, 50.7618, 49.289, 51.7502, 52.3726, 50.6374, 49.1565, 51.5997, 52.355, 57.9225, 58.5164, 58.245, 58.9828, 53.0123, 54.6795, 57.4727, 58.5889, 38.2884, 40.8325, 40.4955, 40.1671, 38.2503, 41.1197, 40.5691, 39.9466, 54.9161, 51.0954, 52.4645, 54.9161, 51.0954, 52.4645, 58.5213, 58.5364, 84.8812, 52.6697, 52.5108, 60.371, 41.8984, 40.4974, 39.4928, 41.6141, 40.1943, 39.2783]
    navie_psnr_y= [60.1739, 71.4906, 62.6296, 60.9406, 42.4409, 42.3983, 42.7605, 43.1105, 70.8068, 69.7554, 55.5579, 52.8715, 44.723, 45.5488, 43.0171, 41.7088, 78.9991, 77.7249, 66.7268, 66.6203, 70.4749, 66.9608, 55.7622, 55.5103, 62.763, 62.1965, 60.4802, 59.1076, 58.4934, 58.8336, 59.4629, 58.552, 87.4192, 87.9541, 94.4561, 94.5571, 69.6072, 65.6593, 64.9935, 64.7684, 83.4257, 82.8972, 86.6515, 90.3104, 86.2554, 86.2192, 89.8518, 92.0435, 40.4498, 45.5436, 40.7429, 39.3077, 45.1471, 45.6995, 42.7896, 41.1752, 89.5039, 84.1368, 81.0256, 80.8961, 52.0248, 49.2953, 48.1379, 48.3287, 54.0165, 56.5278, 53.189, 51.6501, 50.4461, 51.8401, 48.9222, 48.1864, 51.3242, 55.3078, 60.9939, 61.5658, 50.038, 53.3505, 64.5116, 66.6898, 49.2591, 58.8002, 53.9488, 51.123, 50.5365, 72.4888, 56.346, 52.8152, 47.6117, 49.0317, 49.8996, 50.5624, 46.3101, 48.6117, 49.0183, 49.3013, 42.2142, 42.4622, 42.0328, 41.6722, 51.9757, 52.3945, 54.272, 53.715, 52.45, 71.2336, 61.4104, 59.3349, 50.7657, 67.7367, 61.9586, 58.8308, 52.1777, 57.7908, 69.3095, 88.5006, 48.3235, 48.6061, 53.0616, 55.1952, 92.8349, 88.7218, 82.1681, 79.765, 92.8349, 87.5793, 82.5544, 79.983, 65.0345, 64.6241, 66.0953, 66.1071, 61.4148, 59.1996, 61.5639, 66.1927, 80.6058, 81.2801, 80.9469, 81.6581, 75.5827, 77.2661, 80.0378, 81.1854, 40.26, 42.7869, 41.9579, 41.5645, 40.9483, 46.3257, 46.0099, 44.9662, 63.9673, 59.8898, 61.266, 63.9673, 59.8898, 61.266, 79.839, 79.8493, 107.8289, 73.902, 73.5932, 80.7618, 43.2455, 41.4137, 40.7367, 43.0159, 41.1649, 40.5469]
    linear_psnr_y= [36.4804, 39.9209, 40.7664, 39.4037, 29.7932, 30.912, 30.766, 30.514, 52.3414, 51.0136, 40.2622, 36.1291, 33.3336, 34.1739, 31.8026, 30.3502, 70.0041, 60.6988, 49.4111, 49.2204, 55.1801, 52.8542, 44.4284, 43.8054, 61.9184, 61.9015, 60.1028, 58.5162, 56.758, 57.9902, 58.9351, 57.9044, 80.1586, 87.1313, 62.0354, 62.0353, 69.0926, 65.4654, 53.9131, 53.8874, 72.9096, 71.8342, 73.8645, 74.3513, 79.8668, 78.1545, 77.591, 77.6967, 29.6948, 34.9724, 29.3726, 27.3466, 34.9529, 40.5398, 33.392, 30.0777, 56.6919, 72.5764, 78.9697, 78.8173, 39.7965, 40.5932, 37.7931, 37.8707, 39.5239, 40.6836, 33.1876, 31.4641, 34.2328, 33.2414, 28.4631, 27.5435, 32.041, 37.137, 50.1445, 51.8174, 31.0824, 35.7325, 48.6536, 51.1566, 28.7165, 38.1367, 32.9746, 29.5484, 28.5868, 46.9036, 37.561, 32.5044, 27.8438, 37.4263, 41.9617, 34.9371, 26.526, 33.4836, 34.7991, 33.775, 31.6771, 32.5059, 29.7563, 28.3815, 42.7914, 46.1055, 47.4042, 44.3202, 36.7104, 47.9665, 44.2115, 41.7767, 36.3242, 48.4675, 45.1534, 41.9252, 31.6646, 37.5314, 46.8703, 50.2379, 28.6324, 31.072, 35.3115, 35.929, 58.388, 57.2947, 51.0542, 51.028, 58.3848, 57.1004, 53.1432, 53.1538, 54.7534, 51.702, 51.7902, 52.3825, 48.6716, 46.3976, 48.9673, 52.3653, 76.1355, 73.1933, 69.5432, 68.5112, 67.5934, 67.9952, 67.8733, 67.0153, 28.4939, 32.1556, 31.0873, 30.2812, 30.0626, 36.368, 34.6995, 33.8408, 63.9673, 59.8898, 61.266, 63.9673, 59.8898, 61.266, 79.5488, 79.5585, 107.8289, 73.7136, 73.3573, 80.0114, 43.2268, 40.5772, 40.0211, 42.9982, 40.3711, 39.8599]
    log_psnr_y= []
    pu_psnr_y= [62.1482, 73.2717, 65.088, 63.498, 43.6967, 43.4048, 43.9484, 44.3924, 74.8072, 71.4799, 59.6037, 55.5463, 48.3221, 48.5197, 46.2387, 44.76, 79.3738, 78.4558, 68.5, 68.3691, 71.16, 68.2343, 59.009, 58.7924, 63.7932, 62.8636, 61.0155, 59.7472, 59.6965, 59.7809, 60.0722, 59.2113, 87.4192, 87.9541, 94.9853, 95.0996, 69.8108, 65.9546, 65.35, 65.0977, 83.4281, 82.9063, 86.6681, 90.3491, 86.2554, 86.2342, 89.8865, 92.1012, 40.7513, 45.7941, 41.0748, 39.6473, 46.1338, 46.6898, 43.4364, 41.6689, 89.5682, 84.1554, 81.0757, 80.9447, 54.0969, 51.9177, 50.9816, 51.204, 60.0719, 61.2845, 54.291, 52.4378, 56.764, 54.3108, 49.8863, 48.9955, 53.8226, 56.5653, 64.945, 66.143, 52.3422, 54.7217, 65.2506, 67.394, 50.751, 58.8322, 54.1825, 51.4632, 51.5517, 72.7339, 57.0233, 53.1492, 50.1133, 50.3746, 51.3285, 52.5311, 49.2609, 51.2548, 52.6007, 53.0003, 42.5518, 43.0969, 42.6241, 42.2308, 52.882, 53.948, 56.3991, 55.5437, 56.0273, 72.0216, 63.2884, 61.5199, 54.6573, 70.4862, 64.044, 61.3974, 57.1187, 61.4932, 73.628, 88.6413, 52.9546, 53.0481, 57.3977, 59.17, 92.84, 89.1683, 82.5391, 80.1563, 92.84, 87.9184, 82.8824, 80.3513, 69.4021, 68.3136, 69.9218, 70.4289, 65.9515, 63.8457, 66.401, 70.4746, 80.711, 81.2983, 80.9716, 81.6872, 75.7175, 77.3757, 80.1237, 81.2478, 40.583, 42.9967, 42.2467, 41.861, 41.8177, 47.9115, 46.8868, 45.7024, 64.1254, 59.9784, 61.3502, 64.1254, 59.9784, 61.3502, 81.1637, 81.1778, 107.8289, 75.3911, 75.2092, 82.9646, 43.3871, 42.0432, 41.2116, 43.1513, 41.76, 41.0035]
    pq_psnr_y= [62.3317, 73.5385, 65.1756, 63.5348, 43.8815, 43.6075, 44.1323, 44.5763, 75.2141, 71.6428, 60.0205, 55.8227, 48.6087, 48.8619, 46.6305, 45.1822, 79.0936, 78.5781, 68.8952, 68.7554, 71.1117, 68.4479, 59.5774, 59.3939, 63.955, 62.9663, 61.1174, 59.862, 59.8403, 59.8949, 60.1705, 59.3234, 87.4192, 87.9541, 95.0657, 95.1821, 69.8594, 66.0135, 65.4178, 65.1627, 83.4257, 82.9041, 86.6681, 90.3491, 86.2554, 86.2342, 89.8865, 92.1012, 40.8142, 45.8593, 41.1254, 39.7029, 46.2804, 46.7771, 43.537, 41.773, 89.5359, 84.1461, 81.0803, 80.9492, 54.4966, 52.5, 51.5409, 51.7655, 62.8565, 62.4532, 54.7406, 52.8451, 59.0647, 54.8848, 50.2224, 49.3154, 54.3462, 56.7756, 65.7631, 67.1969, 52.7964, 54.9621, 65.3614, 67.5073, 51.021, 58.9841, 54.2913, 51.6201, 51.7704, 72.7908, 57.2006, 53.3054, 50.5362, 50.5131, 51.4434, 52.6529, 49.8572, 52.063, 53.5471, 53.8287, 42.5724, 43.1169, 42.6674, 42.2803, 53.1635, 54.2227, 56.535, 55.668, 56.3981, 72.2338, 63.5339, 61.8072, 55.1351, 70.8749, 64.262, 61.6614, 58.3024, 62.489, 74.2996, 88.7321, 54.1436, 54.2654, 58.4172, 60.1501, 92.8401, 89.3009, 82.6702, 80.2518, 92.8401, 88.0174, 83.0426, 80.4613, 71.1472, 69.9473, 72.0095, 72.3341, 67.2778, 65.3157, 68.3327, 72.4034, 80.6998, 81.2799, 80.9582, 81.6765, 75.7095, 77.3524, 80.109, 81.2317, 40.6864, 43.049, 42.314, 41.9376, 41.9939, 48.1246, 46.9581, 45.767, 64.1267, 59.9795, 61.3512, 64.1267, 59.9795, 61.3512, 81.4691, 81.4842, 107.8289, 75.6174, 75.4585, 83.3187, 43.4101, 42.137, 41.2799, 43.1738, 41.8482, 41.0686]
    navie_cvvdp= [9.6144, 9.8353, 9.6772, 9.6305, 8.3913, 8.4225, 8.4809, 8.5222, 9.8652, 9.8632, 9.5184, 9.4138, 8.7122, 8.7641, 8.5485, 8.4279, 9.9541, 9.9234, 9.7561, 9.756, 9.8904, 9.7996, 9.4421, 9.4332, 9.7718, 9.782, 9.7627, 9.7286, 9.6889, 9.7072, 9.7322, 9.7103, 9.9904, 9.9911, 9.997, 9.9973, 9.8891, 9.8402, 9.8332, 9.8346, 9.9821, 9.9799, 9.9871, 9.9928, 9.9868, 9.9863, 9.9911, 9.9936, 8.2309, 8.8626, 8.2641, 8.0199, 8.8948, 8.8618, 8.5698, 8.3468, 9.9844, 9.9726, 9.9601, 9.9609, 9.2684, 9.0774, 9.0019, 9.0224, 9.4177, 9.5251, 9.4244, 9.3667, 9.2123, 9.2877, 9.1158, 9.07, 9.3125, 9.5163, 9.6304, 9.632, 9.2343, 9.4127, 9.8269, 9.8571, 9.2562, 9.7708, 9.6, 9.4516, 9.3395, 9.9387, 9.6199, 9.49, 9.0037, 8.9867, 9.0376, 9.1091, 8.9052, 9.0245, 9.0517, 9.0808, 8.4903, 8.5251, 8.4213, 8.3586, 9.3522, 9.2755, 9.3327, 9.3219, 9.3705, 9.8169, 9.6223, 9.5848, 9.2257, 9.7265, 9.6112, 9.5566, 9.3359, 9.578, 9.8294, 9.984, 9.0712, 9.0854, 9.369, 9.4562, 9.9933, 9.987, 9.9699, 9.9531, 9.9933, 9.9862, 9.9731, 9.9544, 9.7429, 9.7365, 9.772, 9.7685, 9.6579, 9.5855, 9.6552, 9.7703, 9.9688, 9.9765, 9.9756, 9.9778, 9.9515, 9.9602, 9.9708, 9.9748, 8.2585, 8.6144, 8.5139, 8.4505, 8.4831, 8.8838, 8.8688, 8.8103, 9.7857, 9.6974, 9.7269, 9.7857, 9.6974, 9.7269, 9.9174, 9.9173, 9.9987, 9.8738, 9.8706, 9.9274, 8.7587, 8.541, 8.4671, 8.7334, 8.5095, 8.4421]
    linear_cvvdp= [8.6644, 9.0199, 8.8617, 8.7361, 6.6776, 7.1662, 7.0605, 6.9881, 9.5758, 9.5585, 8.5022, 7.9534, 7.1858, 7.5055, 6.7916, 6.3957, 9.8925, 9.7309, 9.4271, 9.4175, 9.6366, 9.5494, 9.0124, 8.9676, 9.7672, 9.8, 9.801, 9.7757, 9.6411, 9.6986, 9.7617, 9.7509, 9.9824, 9.9909, 9.7916, 9.7913, 9.8985, 9.8557, 9.6266, 9.6261, 9.9045, 9.8981, 9.9214, 9.9217, 9.9567, 9.9512, 9.9503, 9.9505, 7.7707, 8.4713, 7.7444, 7.4037, 7.7929, 8.4983, 7.8344, 7.3993, 9.6711, 9.9135, 9.9534, 9.9538, 8.3929, 8.4072, 7.9355, 7.9496, 8.4164, 8.738, 7.8027, 7.6812, 7.6911, 8.0029, 6.8738, 6.7608, 7.739, 8.7528, 9.4028, 9.4395, 7.487, 8.4806, 9.4448, 9.5265, 7.6528, 8.9159, 8.1798, 7.7776, 7.8667, 9.4862, 8.8514, 8.5711, 7.5131, 8.4573, 8.7235, 8.3035, 6.9161, 7.6048, 7.723, 7.6281, 8.113, 8.0672, 7.9336, 7.8484, 8.9313, 8.9689, 9.0485, 9.0095, 7.9107, 9.4404, 9.1134, 8.8478, 7.845, 9.4539, 9.182, 8.857, 7.5183, 8.2757, 9.3109, 9.5259, 6.4973, 6.7934, 7.824, 8.1819, 9.7705, 9.7474, 9.5913, 9.5907, 9.7707, 9.7444, 9.6394, 9.6399, 9.511, 9.4595, 9.4716, 9.4619, 9.1606, 9.0303, 9.2567, 9.4601, 9.9562, 9.9572, 9.9586, 9.9329, 9.8994, 9.9086, 9.9417, 9.9235, 7.3698, 8.1139, 7.8234, 7.7166, 6.427, 8.0627, 8.0467, 7.8456, 9.7857, 9.6974, 9.7269, 9.7857, 9.6974, 9.7269, 9.914, 9.9135, 9.9987, 9.8695, 9.8627, 9.9044, 8.7549, 8.4271, 8.3678, 8.7297, 8.399, 8.3446]
    log_cvvdp= []
    pu_cvvdp= [9.7235, 9.8811, 9.7704, 9.7408, 8.7185, 8.6552, 8.7566, 8.8166, 9.9297, 9.9123, 9.7246, 9.6043, 9.2315, 9.186, 9.0735, 8.9876, 9.9606, 9.9454, 9.8293, 9.8292, 9.9218, 9.8583, 9.6465, 9.6411, 9.8267, 9.817, 9.7916, 9.7686, 9.7647, 9.7639, 9.7709, 9.7554, 9.9904, 9.9911, 9.9973, 9.9976, 9.9037, 9.8652, 9.8608, 9.8602, 9.9821, 9.98, 9.9871, 9.9929, 9.9868, 9.9863, 9.9912, 9.9937, 8.3169, 8.9075, 8.362, 8.1354, 9.045, 9.1274, 8.76, 8.5016, 9.9858, 9.9737, 9.961, 9.9616, 9.4629, 9.3562, 9.3344, 9.3511, 9.7411, 9.7559, 9.5372, 9.4662, 9.6364, 9.4897, 9.2245, 9.1735, 9.5316, 9.6279, 9.8385, 9.847, 9.4756, 9.5574, 9.8654, 9.8892, 9.4702, 9.7662, 9.6277, 9.4955, 9.4928, 9.9412, 9.6927, 9.5412, 9.2498, 9.1812, 9.2258, 9.3321, 9.2175, 9.2924, 9.3654, 9.4091, 8.5817, 8.6717, 8.5722, 8.509, 9.4345, 9.4876, 9.5824, 9.5505, 9.6189, 9.8548, 9.7352, 9.7229, 9.5531, 9.8375, 9.7398, 9.7185, 9.6972, 9.7707, 9.8995, 9.984, 9.5203, 9.501, 9.6521, 9.6904, 9.9933, 9.9895, 9.9749, 9.9639, 9.9933, 9.9886, 9.9775, 9.9657, 9.8767, 9.857, 9.8673, 9.8801, 9.8195, 9.7786, 9.8164, 9.8795, 9.9705, 9.9778, 9.9779, 9.9804, 9.9539, 9.962, 9.9733, 9.9774, 8.3402, 8.6612, 8.5751, 8.5167, 8.7011, 9.1673, 9.0462, 8.9625, 9.7905, 9.7009, 9.7298, 9.7905, 9.7009, 9.7298, 9.9441, 9.9441, 9.9987, 9.9143, 9.9136, 9.9523, 8.7838, 8.6495, 8.5582, 8.7581, 8.6163, 8.5329]
    pq_cvvdp= [9.732, 9.888, 9.773, 9.7416, 8.7564, 8.6897, 8.7842, 8.8439, 9.9343, 9.9142, 9.7438, 9.6225, 9.254, 9.2133, 9.1101, 9.0297, 9.9577, 9.9475, 9.8387, 9.8385, 9.9159, 9.8597, 9.6627, 9.6577, 9.8322, 9.8228, 9.8003, 9.7779, 9.7716, 9.7709, 9.7791, 9.7646, 9.9904, 9.9911, 9.9973, 9.9976, 9.9056, 9.868, 9.8629, 9.8619, 9.9821, 9.98, 9.9871, 9.9929, 9.9868, 9.9863, 9.9912, 9.9937, 8.3368, 8.9281, 8.3753, 8.1499, 9.0626, 9.143, 8.7836, 8.5248, 9.9857, 9.9735, 9.961, 9.9617, 9.4889, 9.3951, 9.3761, 9.3926, 9.8003, 9.7837, 9.5759, 9.5073, 9.6982, 9.5178, 9.2504, 9.2015, 9.5514, 9.6347, 9.8462, 9.8551, 9.4961, 9.5677, 9.8681, 9.8915, 9.4961, 9.7782, 9.6365, 9.5109, 9.515, 9.9426, 9.7035, 9.5535, 9.2753, 9.2049, 9.2448, 9.3469, 9.2494, 9.3416, 9.4141, 9.4513, 8.5835, 8.6789, 8.5826, 8.5219, 9.474, 9.5174, 9.5981, 9.5662, 9.6419, 9.8667, 9.7507, 9.738, 9.582, 9.846, 9.7531, 9.7307, 9.7445, 9.8062, 9.9134, 9.9843, 9.5978, 9.5806, 9.6955, 9.7272, 9.9933, 9.9903, 9.9755, 9.9646, 9.9933, 9.9893, 9.979, 9.967, 9.9013, 9.8858, 9.9001, 9.9029, 9.8394, 9.8124, 9.8565, 9.9032, 9.9702, 9.978, 9.9777, 9.9801, 9.9536, 9.9619, 9.9732, 9.9773, 8.3623, 8.6751, 8.5893, 8.5314, 8.7287, 9.1866, 9.055, 8.9694, 9.7904, 9.7009, 9.7297, 9.7904, 9.7009, 9.7297, 9.9487, 9.9487, 9.9987, 9.9178, 9.9174, 9.9554, 8.7879, 8.6623, 8.5687, 8.7623, 8.6293, 8.5437]

    # print(len(navie_psnr_rgb), len(linear_psnr_rgb), len(pu_psnr_rgb), len(pq_psnr_rgb  ))

    # Perform t-test
    t_statistic, p_value = stats.ttest_ind(linear_cvvdp, pq_cvvdp)
    print('t statistic:', t_statistic)
    print('p value:', p_value)

    navie_psnr_rgb = np.array(navie_psnr_rgb)
    linear_psnr_rgb = np.array(linear_psnr_rgb)
    pu_psnr_rgb = np.array(pu_psnr_rgb)
    pq_psnr_rgb = np.array(pq_psnr_rgb)
    print(np.mean(navie_psnr_rgb), np.mean(linear_psnr_rgb), np.mean(pu_psnr_rgb), np.mean(pq_psnr_rgb))
    psnr_rgb_df = pd.DataFrame({'navie_psnr_rgb': navie_psnr_rgb, 'linear_psnr_rgb': linear_psnr_rgb, 'pu_psnr_rgb': pu_psnr_rgb, 'pq_psnr_rgb': pq_psnr_rgb})


    navie_psnr_y = np.array(navie_psnr_y)
    linear_psnr_y = np.array(linear_psnr_y)
    pu_psnr_y = np.array(pu_psnr_y)
    pq_psnr_y = np.array(pq_psnr_y)
    print(np.mean(navie_psnr_y), np.mean(linear_psnr_y), np.mean(pu_psnr_y), np.mean(pq_psnr_y))
    psnr_y_df = pd.DataFrame({ 'navie_psnr_y': navie_psnr_y , 'linear_psnr_y': linear_psnr_y, 'pu_psnr_y': pu_psnr_y, 'pq_psnr_y': pq_psnr_y})

    navie_cvvdp = np.array(navie_cvvdp)
    linear_cvvdp = np.array(linear_cvvdp)
    pu_cvvdp = np.array(pu_cvvdp)
    pq_cvvdp = np.array(pq_cvvdp)
    print(np.mean(navie_cvvdp), np.mean(linear_cvvdp), np.mean(pu_cvvdp), np.mean(pq_cvvdp))
    cvvdp_df = pd.DataFrame({'navie_cvvdp': navie_cvvdp, 'linear_cvvdp': linear_cvvdp, 'pu_cvvdp': pu_cvvdp, 'pq_cvvdp': pq_cvvdp})


    sns.violinplot(data=psnr_rgb_df)
    plt.ylabel('wdsr_psnr_rgb')
    plt.savefig('wdsr_psnr_rgb.png')
    plt.clf()

    sns.violinplot(data=psnr_y_df)
    plt.ylabel('wdsr_psnr_y')
    plt.savefig('wdsr_psnr_y.png')
    plt.clf()

    sns.violinplot(data=cvvdp_df)
    plt.ylabel('wdsr_cvvdp')
    plt.savefig('wdsr_cvvdp.png')
    plt.clf()



# ********************************************* DnCNN *********************************************
if 0:
    navie_psnr_rgb= []
    linear_psnr_rgb= [56.7926, 56.4013, 49.2621, 50.1064, 49.9638, 57.595, 47.4354, 43.7179, 42.7617, 39.2092, 37.8296, 50.6808, 50.4203, 50.4825, 47.8852, 45.4659, 45.5624, 38.5403, 36.2366, 35.1004, 34.1518, 35.3828, 34.5499, 64.3443, 69.9684, 67.8037, 46.275, 41.7589, 41.5827, 60.2092, 63.9755, 66.6362, 62.644, 67.4529, 68.4127, 32.1689, 29.8873, 28.662, 34.0228, 31.2137, 29.9821, 65.7968, 58.0029, 58.1017, 57.1133, 53.9517, 54.0413, 36.7791, 29.1385, 27.7339, 32.6005, 25.5502, 24.7357, 27.6249, 36.7339, 38.6908, 26.8313, 36.3113, 38.2023, 27.6446, 31.7192, 28.9396, 27.5972, 36.1688, 31.8302, 27.1912, 32.1847, 31.6581, 26.101, 33.4567, 33.2209, 39.6176, 32.8487, 31.7859, 40.9354, 38.6142, 39.3575, 46.9971, 46.8727, 46.9833, 46.9126, 47.125, 47.1479, 38.3292, 62.831, 71.4324, 34.63, 50.9564, 53.6396, 68.6527, 58.7106, 56.2276, 68.6527, 56.5705, 54.8937, 46.7545, 47.1338, 47.3735, 46.718, 47.1968, 47.4462, 56.178, 56.9593, 57.4245, 51.9282, 56.4057, 57.1481, 29.3358, 33.6854, 32.6866, 29.5568, 38.2223, 37.4455, 54.701, 52.3711, 54.701, 52.3711, 55.3954, 77.3057, 50.2371, 56.4243, 41.6424, 37.7375, 41.5891, 37.7325]
    log_psnr_rg= []
    pu_psnr_rgb= [63.5036, 63.5036, 76.2447, 63.3081, 63.3084, 57.9488, 47.6288, 43.8296, 42.8768, 39.3029, 37.9088, 50.7288, 50.6484, 50.6274, 47.9325, 45.6039, 45.6759, 38.5457, 36.2778, 35.1366, 34.1147, 35.4295, 34.595, 64.3443, 69.9684, 67.8037, 46.2562, 41.7309, 41.5585, 60.2732, 64.0262, 66.6362, 62.7189, 67.5667, 68.5071, 32.7366, 30.697, 29.5055, 34.1855, 31.957, 30.7942, 66.4838, 58.003, 58.1019, 63.002, 57.089, 57.1691, 38.1613, 33.3996, 32.0798, 34.1117, 28.7487, 28.0276, 28.387, 37.5418, 39.0951, 27.7943, 37.0917, 38.7098, 29.2817, 33.5495, 30.6125, 29.1317, 38.4295, 33.7308, 28.115, 32.1866, 31.8938, 27.152, 33.4044, 33.1947, 39.739, 33.1672, 32.1904, 41.7652, 38.7239, 39.5518, 47.069, 49.8885, 50.085, 46.9877, 50.2454, 50.3098, 38.6997, 61.9759, 69.2385, 35.0187, 50.0635, 52.2231, 68.8033, 58.649, 56.1955, 68.8033, 58.4468, 56.0794, 46.1408, 48.0783, 48.8047, 46.1343, 48.0728, 48.8036, 56.1864, 57.003, 57.4731, 51.9356, 56.4411, 57.1902, 31.0648, 34.3485, 33.5694, 31.6463, 37.7854, 37.2254, 54.701, 52.3711, 54.701, 52.3711, 55.3954, 77.3057, 50.2628, 56.4243, 41.6404, 37.6951, 41.5872, 37.6901]
    pq_psnr_rgb= [62.0213, 61.9038, 57.2251, 57.4705, 57.1615, 58.0207, 47.5876, 43.994, 42.8998, 39.3682, 38.0183, 54.4973, 49.7918, 49.7809, 49.509, 45.3157, 45.3853, 39.5615, 37.2197, 36.2971, 35.7821, 36.4658, 35.7986, 64.3443, 69.9684, 67.8037, 46.393, 41.8453, 41.6562, 60.2732, 64.0262, 66.6362, 62.7189, 67.5667, 68.5071, 32.9254, 31.0164, 29.9557, 34.1025, 32.1267, 31.1324, 66.4838, 58.003, 58.1019, 62.2574, 56.7996, 56.8745, 39.4615, 36.1903, 34.9897, 35.6526, 31.4887, 30.8338, 30.336, 42.4432, 45.2149, 29.4765, 41.2127, 43.8912, 30.3732, 34.7147, 31.8245, 30.2727, 39.3518, 34.9845, 28.8981, 32.2521, 31.9557, 28.0456, 33.362, 33.04, 38.3202, 33.3891, 32.5011, 40.9386, 39.0229, 39.7421, 46.9243, 49.716, 49.8489, 46.8391, 50.0739, 50.0705, 39.015, 60.4582, 67.023, 35.4764, 47.7338, 49.0542, 68.8033, 58.5883, 56.1609, 68.8033, 58.4404, 56.0757, 43.7094, 43.3085, 45.1978, 43.699, 43.3061, 45.1973, 56.1864, 57.003, 57.4731, 51.9356, 56.4411, 57.1902, 32.2689, 35.1595, 34.5369, 32.5515, 39.2734, 38.6058, 54.701, 52.3711, 54.701, 52.3711, 56.1496, 77.3057, 50.9133, 57.0526, 41.6801, 38.3327, 41.6264, 38.327]
    navie_psnr_y= []
    linear_psnr_y= [77.8626, 77.3059, 69.402, 70.063, 69.9739, 63.4956, 54.6612, 49.1456, 49.6425, 44.5274, 42.8466, 73.6284, 73.2622, 73.3219, 70.8069, 64.9598, 64.7396, 61.488, 59.1843, 58.0481, 57.0955, 58.3305, 57.4976, 87.2887, 92.9161, 90.7514, 69.2227, 64.7063, 64.5302, 83.1531, 86.9197, 89.584, 85.5914, 90.4007, 91.3604, 34.6006, 32.5832, 30.6915, 38.8726, 35.5188, 33.0646, 87.669, 80.9505, 81.0493, 65.0584, 63.8305, 63.8361, 39.4072, 35.7053, 34.6738, 34.8627, 28.8025, 28.2286, 34.3284, 59.3257, 61.153, 33.9597, 59.1881, 61.1184, 30.8825, 34.9694, 31.6103, 30.1265, 42.0664, 35.4742, 27.6991, 39.5245, 36.6697, 26.5567, 36.4156, 36.1485, 45.0917, 35.1371, 33.4643, 53.6329, 52.3955, 52.6887, 48.3651, 64.2336, 64.3202, 48.2671, 64.3019, 64.1684, 43.0976, 70.6352, 89.2171, 38.1552, 55.1849, 58.3787, 91.6004, 81.6515, 79.1702, 91.6004, 79.5141, 77.8377, 69.7015, 69.684, 69.9032, 69.6627, 69.7385, 69.9691, 79.1245, 79.9058, 80.3709, 74.8666, 79.3435, 80.0911, 31.5458, 35.8315, 34.3921, 32.8231, 42.5632, 42.2317, 63.8688, 61.2053, 63.8688, 61.2053, 78.3431, 100.2534, 73.1848, 79.3721, 43.149, 39.7995, 43.096, 39.7927]
    log_psnr_y= []
    pu_psnr_y= [86.4513, 86.4513, 97.8182, 86.1755, 86.1761, 63.5324, 54.6723, 49.1586, 49.6567, 44.5369, 42.8561, 73.6765, 73.5199, 73.4987, 70.8572, 65.0275, 64.7924, 61.4934, 59.2255, 58.0843, 57.0618, 58.3772, 57.5428, 87.2887, 92.9161, 90.7514, 69.2039, 64.6773, 64.5049, 83.2171, 86.9704, 89.584, 85.6663, 90.5144, 91.4548, 34.7446, 32.7127, 30.8188, 38.9456, 35.6098, 33.1738, 89.4315, 80.9507, 81.0496, 65.2214, 63.9894, 63.9922, 39.6946, 36.2602, 35.2731, 35.1419, 29.1955, 28.6369, 34.4703, 60.0695, 61.52, 34.1118, 59.9568, 61.6224, 31.1117, 35.2362, 31.8563, 30.339, 42.48, 35.7747, 27.8898, 39.6596, 36.9128, 26.7576, 36.5987, 36.3617, 45.2168, 35.23, 33.5578, 53.6631, 52.3011, 52.5901, 48.3807, 64.8795, 64.9746, 48.2825, 64.9354, 64.7867, 43.1902, 70.6091, 87.8876, 38.235, 55.2466, 58.4549, 91.751, 81.5452, 79.1126, 91.751, 81.3865, 79.0213, 69.0881, 70.5378, 71.1822, 69.0803, 70.53, 71.1812, 79.1329, 79.9495, 80.4195, 74.8739, 79.3788, 80.1331, 31.8676, 36.2004, 34.7328, 33.1031, 42.8749, 42.5621, 63.8688, 61.2053, 63.8688, 61.2053, 78.3431, 100.2534, 73.2105, 79.3721, 43.1463, 39.7649, 43.0934, 39.7582]
    pq_psnr_y= [84.6267, 84.4797, 78.357, 79.0821, 78.7552, 63.6459, 54.6992, 49.1794, 49.6727, 44.563, 42.8828, 77.445, 72.6764, 72.6653, 72.4236, 64.8969, 64.6697, 62.5093, 60.1674, 59.2448, 58.7289, 59.4135, 58.7463, 87.2887, 92.9161, 90.7514, 69.3407, 64.7919, 64.6029, 83.2171, 86.9704, 89.584, 85.6663, 90.5144, 91.4548, 35.0124, 32.9969, 31.1168, 39.1842, 35.8657, 33.4444, 89.4315, 80.9507, 81.0496, 65.2891, 63.9861, 63.9888, 40.972, 38.4721, 37.5208, 36.7076, 31.5555, 31.0247, 34.8411, 64.2064, 66.3314, 34.4781, 63.9526, 66.7195, 31.7435, 35.9213, 32.5519, 31.0136, 42.9755, 36.4988, 28.8488, 40.0944, 37.6849, 27.7662, 37.108, 36.8858, 45.1634, 35.4615, 33.8025, 53.6053, 52.3599, 52.5519, 48.4339, 64.8455, 64.9264, 48.3344, 64.9057, 64.7519, 43.3263, 70.4151, 86.2478, 38.4003, 54.773, 57.611, 91.751, 81.4429, 79.0539, 91.751, 81.3754, 79.0148, 66.6546, 66.0873, 67.8879, 66.6398, 66.0834, 67.8874, 79.1329, 79.9495, 80.4195, 74.8739, 79.3788, 80.1331, 33.3634, 37.5594, 36.1805, 34.2744, 44.029, 43.5877, 63.8688, 61.2053, 63.8688, 61.2053, 79.0973, 100.2534, 73.861, 80.0004, 43.2119, 40.7026, 43.1581, 40.6942]
    navie_cvvdp= []
    linear_cvvdp= [9.9546, 9.9539, 9.9135, 9.9091, 9.9091, 9.6385, 9.2305, 8.8476, 8.8382, 8.3218, 8.0788, 9.8165, 9.8961, 9.8968, 9.8163, 9.7243, 9.7115, 9.6837, 9.7378, 9.7176, 9.5317, 9.6878, 9.6791, 9.99, 9.9959, 9.9939, 9.8816, 9.819, 9.8173, 9.9813, 9.9876, 9.9917, 9.9857, 9.992, 9.9931, 7.9751, 7.7424, 7.4678, 7.9272, 7.8826, 7.5806, 9.9811, 9.96, 9.9611, 9.6273, 9.6097, 9.6095, 8.157, 7.6969, 7.6054, 7.5431, 6.7394, 6.6538, 7.9579, 9.599, 9.6417, 7.8448, 9.6101, 9.6685, 7.7745, 8.2551, 7.9432, 7.9718, 8.9213, 8.7195, 7.4898, 8.3208, 8.2156, 6.9328, 7.675, 7.6228, 8.9216, 8.1439, 8.0177, 9.3262, 9.067, 9.0734, 8.7895, 9.6286, 9.6321, 8.7805, 9.629, 9.6255, 8.6699, 9.7913, 9.9848, 7.7804, 9.1515, 9.3437, 9.9911, 9.9651, 9.9473, 9.9911, 9.9545, 9.9418, 9.8284, 9.837, 9.8386, 9.8248, 9.8366, 9.8385, 9.9623, 9.9719, 9.9736, 9.9463, 9.9679, 9.9711, 7.5566, 8.0346, 7.93, 6.7018, 8.4457, 8.3838, 9.7845, 9.7261, 9.7845, 9.7261, 9.8897, 9.9975, 9.8367, 9.8866, 8.7421, 8.3307, 8.7376, 8.3312]
    log_cvvdp= []
    pu_cvvdp= [9.978, 9.978, 9.993, 9.979, 9.979, 9.6402, 9.2318, 8.85, 8.8397, 8.3248, 8.0821, 9.8201, 9.8997, 9.9, 9.8198, 9.7244, 9.7115, 9.6449, 9.7114, 9.6909, 9.4817, 9.6513, 9.6427, 9.99, 9.9959, 9.9939, 9.8658, 9.8042, 9.8042, 9.9812, 9.9874, 9.9915, 9.9856, 9.9918, 9.9929, 8.0122, 7.7785, 7.5117, 7.9466, 7.8899, 7.6095, 9.9842, 9.96, 9.9611, 9.6269, 9.6091, 9.6089, 8.2128, 7.7302, 7.6399, 7.6176, 6.7822, 6.6972, 8.0027, 9.6251, 9.661, 7.8966, 9.6423, 9.6939, 7.8266, 8.2949, 7.9877, 8.023, 8.9535, 8.7534, 7.5214, 8.3437, 8.2507, 6.9745, 7.7124, 7.6669, 8.9301, 8.1574, 8.0369, 9.3242, 9.0483, 9.0589, 8.7923, 9.6319, 9.6354, 8.7832, 9.6319, 9.6287, 8.693, 9.7913, 9.9778, 7.8202, 9.1648, 9.3576, 9.9911, 9.9643, 9.947, 9.9911, 9.9647, 9.9475, 9.7758, 9.8019, 9.8165, 9.7748, 9.802, 9.8162, 9.9623, 9.9718, 9.9735, 9.9463, 9.9677, 9.971, 7.6024, 8.0699, 7.9654, 6.7629, 8.483, 8.4212, 9.7845, 9.7261, 9.7845, 9.7261, 9.8897, 9.9975, 9.8375, 9.8866, 8.7419, 8.3219, 8.7373, 8.3224]
    pq_cvvdp= [9.9488, 9.9486, 9.9038, 9.911, 9.908, 9.6473, 9.2365, 8.8545, 8.8451, 8.3346, 8.0926, 9.935, 9.8614, 9.8637, 9.9218, 9.7208, 9.7083, 9.7495, 9.7365, 9.7157, 9.6623, 9.7159, 9.701, 9.99, 9.9959, 9.9939, 9.8862, 9.8249, 9.8219, 9.9812, 9.9874, 9.9915, 9.9856, 9.9918, 9.9929, 7.9569, 7.7248, 7.4637, 8.0029, 7.8997, 7.6234, 9.9842, 9.96, 9.9611, 9.6292, 9.6095, 9.6093, 8.3611, 7.6552, 7.4677, 7.8341, 6.925, 6.7808, 8.0395, 9.7023, 9.7142, 7.9293, 9.7574, 9.824, 7.6919, 8.1601, 7.804, 7.8366, 8.659, 8.3401, 7.4411, 8.336, 8.0741, 6.9893, 7.74, 7.6402, 8.8299, 8.1113, 7.9871, 9.3196, 9.0544, 9.0549, 8.8019, 9.6299, 9.6331, 8.7916, 9.63, 9.6268, 8.669, 9.79, 9.9713, 7.8614, 9.1386, 9.3119, 9.9911, 9.964, 9.9469, 9.9911, 9.9646, 9.9475, 9.7066, 9.6556, 9.7041, 9.7083, 9.6519, 9.6972, 9.9623, 9.9718, 9.9735, 9.9463, 9.9677, 9.971, 7.4168, 7.8424, 7.7688, 7.0424, 8.563, 8.4726, 9.7845, 9.7261, 9.7845, 9.7261, 9.9093, 9.9975, 9.8603, 9.9019, 8.7523, 8.447, 8.7476, 8.4467]

    # print(len(linear_psnr_rgb), len(pu_psnr_rgb), len(pq_psnr_rgb))

    # Perform t-test
    t_statistic, p_value = stats.ttest_ind(linear_cvvdp, pu_cvvdp)
    print('t statistic:', t_statistic)
    print('p value:', p_value)

    navie_psnr_rgb = np.array(navie_psnr_rgb)
    linear_psnr_rgb = np.array(linear_psnr_rgb)
    pu_psnr_rgb = np.array(pu_psnr_rgb)
    pq_psnr_rgb = np.array(pq_psnr_rgb)
    print(np.mean(linear_psnr_rgb), np.mean(pu_psnr_rgb), np.mean(pq_psnr_rgb))
    psnr_rgb_df = pd.DataFrame({'linear_psnr_rgb': linear_psnr_rgb, 'pu_psnr_rgb': pu_psnr_rgb, 'pq_psnr_rgb': pq_psnr_rgb})


    navie_psnr_y = np.array(navie_psnr_y)
    linear_psnr_y = np.array(linear_psnr_y)
    pu_psnr_y = np.array(pu_psnr_y)
    pq_psnr_y = np.array(pq_psnr_y)
    print(np.mean(linear_psnr_y), np.mean(pu_psnr_y), np.mean(pq_psnr_y))
    psnr_y_df = pd.DataFrame({ 'linear_psnr_y': linear_psnr_y, 'pu_psnr_y': pu_psnr_y, 'pq_psnr_y': pq_psnr_y})

    navie_cvvdp = np.array(navie_cvvdp)
    linear_cvvdp = np.array(linear_cvvdp)
    pu_cvvdp = np.array(pu_cvvdp)
    pq_cvvdp = np.array(pq_cvvdp)
    print(np.mean(linear_cvvdp), np.mean(pu_cvvdp), np.mean(pq_cvvdp))
    cvvdp_df = pd.DataFrame({'linear_cvvdp': linear_cvvdp, 'pu_cvvdp': pu_cvvdp, 'pq_cvvdp': pq_cvvdp})


    sns.violinplot(data=psnr_rgb_df)
    plt.ylabel('dncnn_psnr_rgb')
    plt.savefig('dncnn_psnr_rgb.png')
    plt.clf()

    sns.violinplot(data=psnr_y_df)
    plt.ylabel('dncnn_psnr_y')
    plt.savefig('dncnn_psnr_y.png')
    plt.clf()

    sns.violinplot(data=cvvdp_df)
    plt.ylabel('dncnn_cvvdp')
    plt.savefig('dncnn_cvvdp.png')
    plt.clf()



"""
------------------- super-res -------------------
EDSR
t statistic: -6.083389863175833
p value: 6.6656545444680144e-09
49.23061058823528 39.90405764705882 49.296732941176465 49.83362235294118
60.63825294117646 48.269279999999995 60.97222823529411 61.861292941176465
9.459194623655915 8.832582795698924 9.47511075268817 9.536794623655911

WDSR
t statistic: -10.671725507566991
p value: 3.740696824621314e-22
49.16300873015873 35.870330952380954 46.611673015873016 49.08832857142857
60.58566904761904 40.18233174603175 57.61309523809524 60.78958015873015
9.410942857142855 8.453744444444444 9.32972857142857 9.480904761904764


------------------- denoise -------------------
DnCNN
t statistic: -0.0876360620942365
p value: 0.930236659476432
45.205743999999996 46.3487544 46.355635199999995
58.762662399999996 59.5669656 59.586996799999994
9.1246272 9.135019199999999 9.124940800000001
"""
